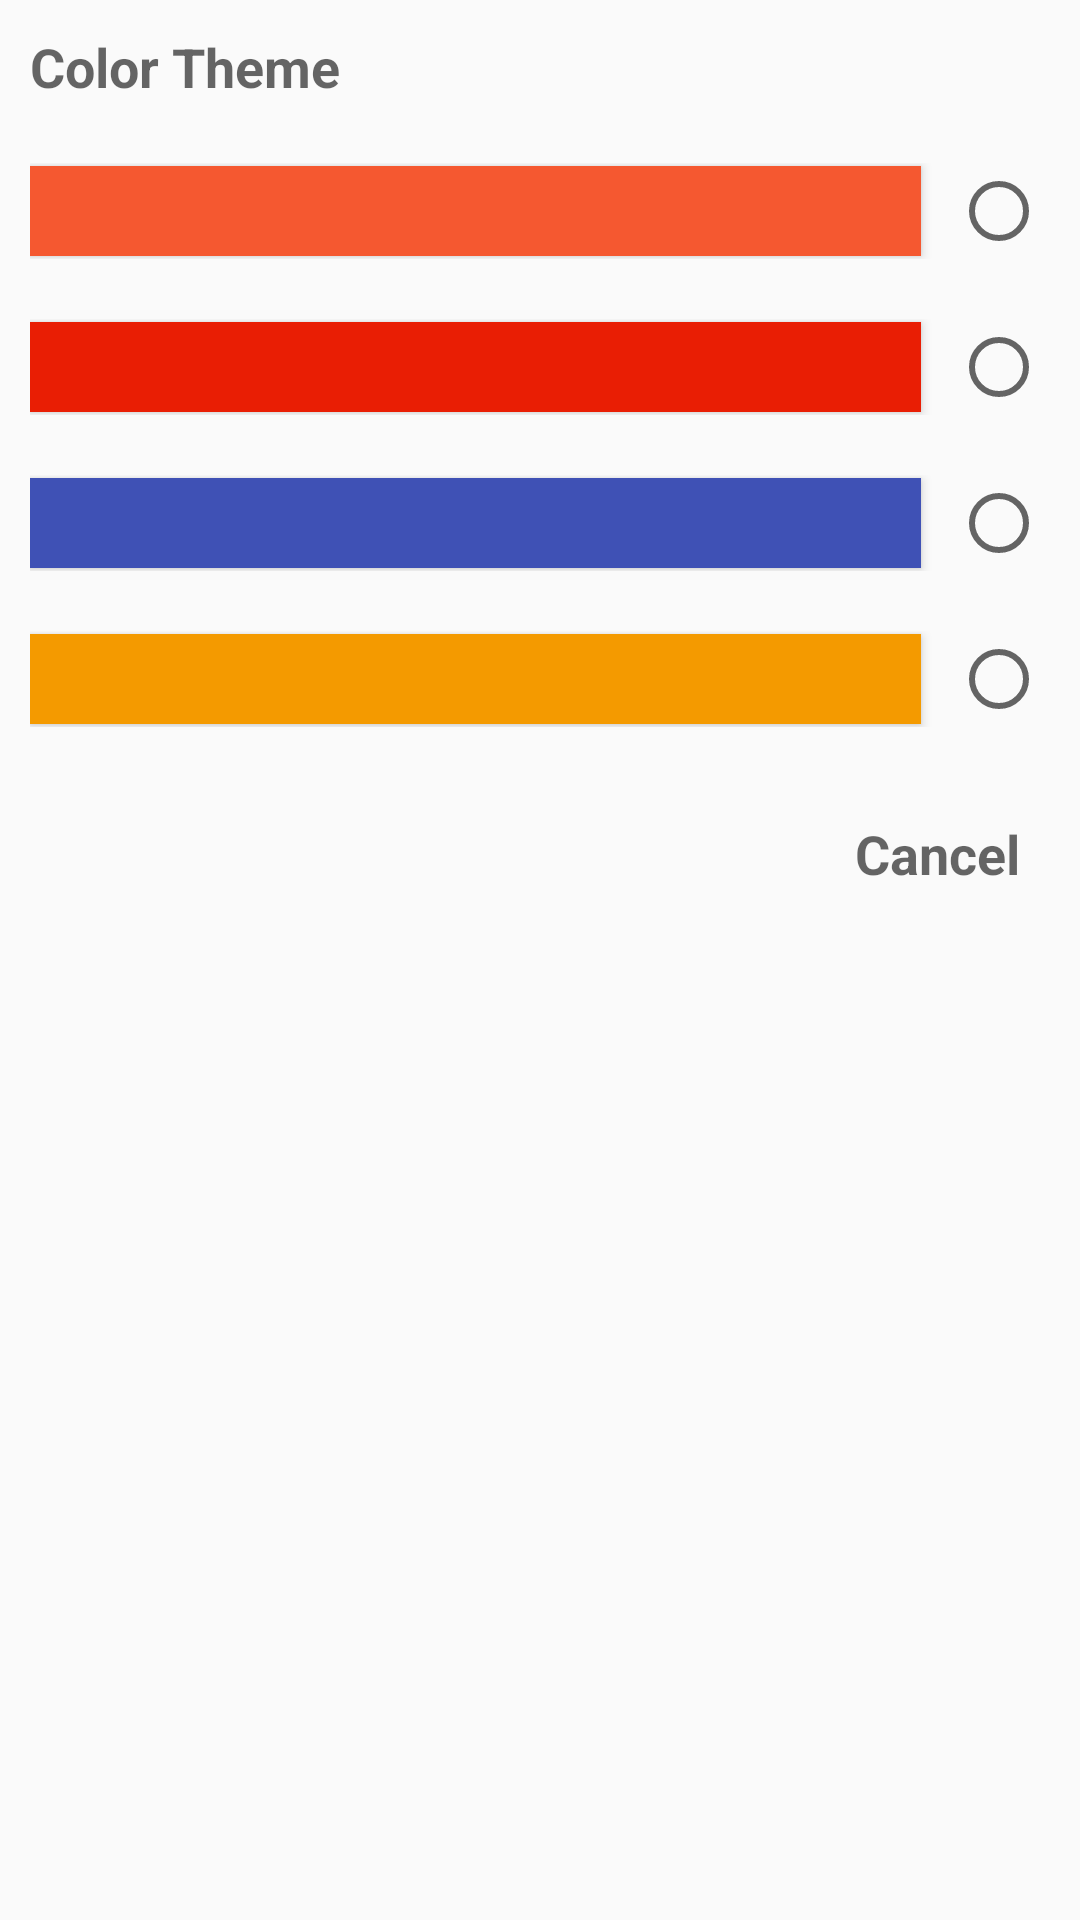

Write the Android layout XML for this screen, with the resource values it uses.
<!-- AndroidManifest.xml: application theme AppTheme -->
<!-- res/layout/custom_alert.xml -->
<?xml version="1.0" encoding="utf-8"?>
<LinearLayout xmlns:android="http://schemas.android.com/apk/res/android"
    android:layout_width="match_parent"
    android:layout_height="match_parent"
    android:orientation="vertical">

    <TextView
        android:layout_width="match_parent"
        android:layout_height="wrap_content"
        android:padding="10dp"
        android:text="Color Theme"
        android:textAppearance="@style/Base.TextAppearance.AppCompat.Medium"
        android:textStyle="bold" />

    <LinearLayout
        android:layout_width="match_parent"
        android:layout_height="wrap_content"
        android:orientation="horizontal"
        android:padding="10dp"
        android:weightSum="10">

        <Button
            android:layout_width="0dp"
            android:layout_height="30dp"
            android:layout_weight="9"
            android:background="@color/colorTheme"
            android:text=""
            android:textAppearance="@style/Base.TextAppearance.AppCompat.Small" />

        <RadioButton
            android:id="@+id/rbOrange"
            android:layout_width="0dp"
            android:layout_height="wrap_content"
            android:layout_marginLeft="10dp"
            android:layout_weight="1"
            android:textAppearance="@style/Base.TextAppearance.AppCompat.Small" />
    </LinearLayout>

    <LinearLayout
        android:layout_width="match_parent"
        android:layout_height="wrap_content"
        android:orientation="horizontal"
        android:padding="10dp"
        android:weightSum="10">

        <Button
            android:layout_width="0dp"
            android:layout_height="30dp"
            android:layout_weight="9"
            android:background="@color/colorAccent"
            android:text=""
            android:textAppearance="@style/Base.TextAppearance.AppCompat.Small" />

        <RadioButton
            android:id="@+id/rbPink"
            android:layout_width="0dp"
            android:layout_height="wrap_content"
            android:layout_marginLeft="10dp"
            android:layout_weight="1"
            android:textAppearance="@style/Base.TextAppearance.AppCompat.Small" />
    </LinearLayout>

    <LinearLayout
        android:layout_width="match_parent"
        android:layout_height="wrap_content"
        android:orientation="horizontal"
        android:padding="10dp"
        android:weightSum="10">

        <Button
            android:layout_width="0dp"
            android:layout_height="30dp"
            android:layout_weight="9"
            android:background="@color/colorPrimary"
            android:text=""
            android:textAppearance="@style/Base.TextAppearance.AppCompat.Small" />

        <RadioButton
            android:id="@+id/rbBlue"
            android:layout_width="0dp"
            android:layout_height="wrap_content"
            android:layout_marginLeft="10dp"
            android:layout_weight="1"
            android:textAppearance="@style/Base.TextAppearance.AppCompat.Small" />
    </LinearLayout>

    <LinearLayout
        android:layout_width="match_parent"
        android:layout_height="wrap_content"
        android:orientation="horizontal"
        android:padding="10dp"
        android:weightSum="10">

        <Button
            android:layout_width="0dp"
            android:layout_height="30dp"
            android:layout_weight="9"
            android:background="@color/colorYellow"
            android:text=""
            android:textAppearance="@style/Base.TextAppearance.AppCompat.Small" />

        <RadioButton
            android:id="@+id/rbYellow"
            android:layout_width="0dp"
            android:layout_height="wrap_content"
            android:layout_marginLeft="10dp"
            android:layout_weight="1"
            android:textAppearance="@style/Base.TextAppearance.AppCompat.Small" />
    </LinearLayout>

    <TextView
        android:id="@+id/tvCancel"
        android:layout_width="wrap_content"
        android:layout_height="wrap_content"
        android:layout_gravity="end"
        android:layout_margin="10dp"
        android:padding="10dp"
        android:text="Cancel"
        android:textAppearance="@style/Base.TextAppearance.AppCompat.Medium"
        android:textStyle="bold" />
</LinearLayout>
<!-- resources referenced by this layout -->
<resources>
  <color name="colorAccent">#e91e04</color>
  <color name="colorPrimary">#3F51B5</color>
  <color name="colorTheme">#f55830</color>
  <color name="colorYellow">#f49a00</color>
  <style name="AppTheme" parent="Theme.AppCompat.Light.DarkActionBar">
          
          <item name="colorPrimary">@color/colorPrimary</item>
          <item name="colorPrimaryDark">@color/colorPrimaryDark</item>
          <item name="colorAccent">@color/colorAccent</item>
      </style>
  <color name="colorPrimaryDark">#303F9F</color>
</resources>
